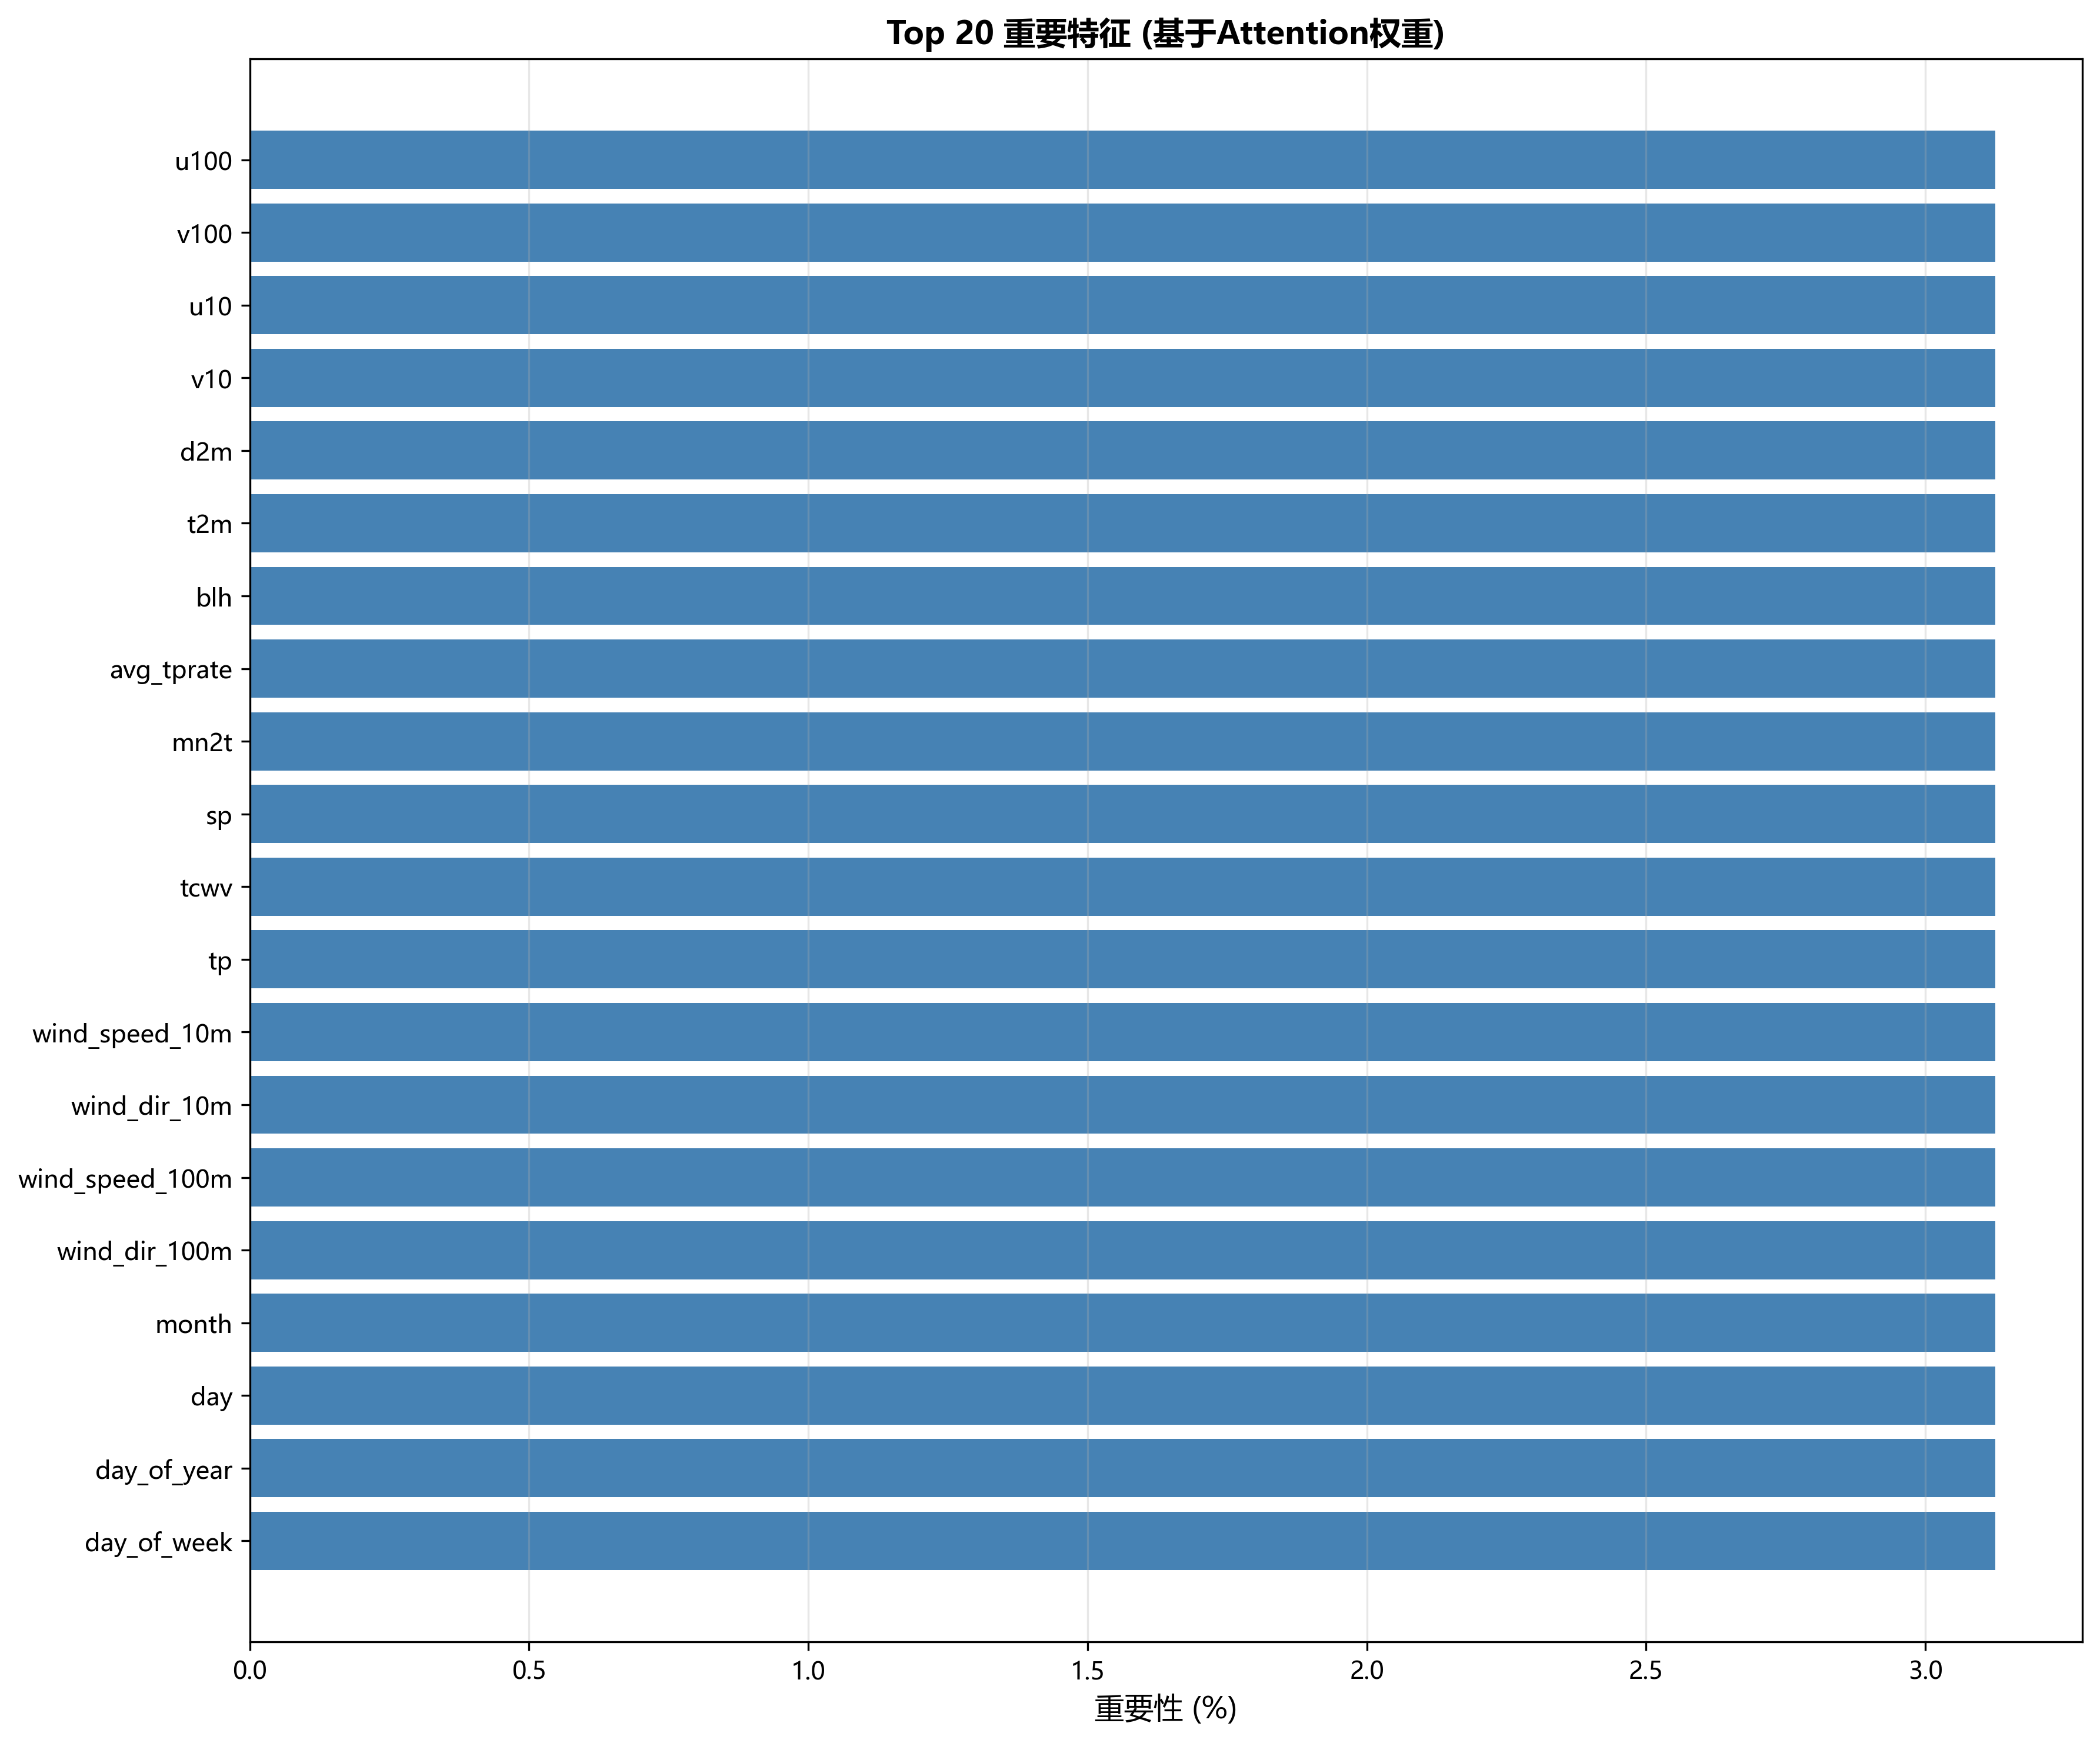

The file beside this chart, header and first rows:
Feature, Importance
u100, 3.125
v100, 3.125
u10, 3.125
v10, 3.125
d2m, 3.125
t2m, 3.125
blh, 3.125
avg_tprate, 3.125
mn2t, 3.125
sp, 3.125
tcwv, 3.125
tp, 3.125
wind_speed_10m, 3.125
wind_dir_10m, 3.125
wind_speed_100m, 3.125
wind_dir_100m, 3.125
month, 3.125
day, 3.125
day_of_year, 3.125
day_of_week, 3.125
week_of_year, 3.125
season, 3.125
is_heating_season, 3.125
temp_dewpoint_diff, 3.125
PM2.5_lag1, 3.125
PM2.5_lag3, 3.125
PM2.5_lag7, 3.125
PM2.5_ma3, 3.125
PM2.5_ma7, 3.125
PM2.5_ma30, 3.125
relative_humidity, 3.125
wind_dir_category, 3.125
